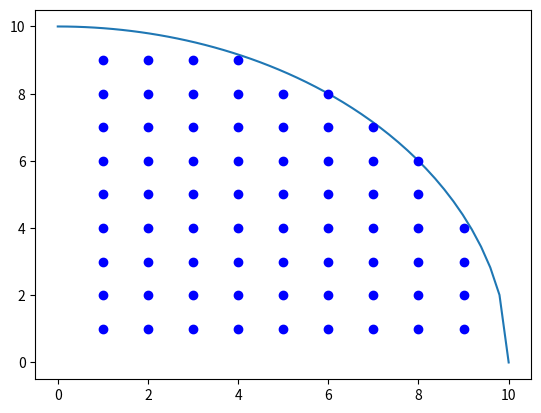

Write the Python code that produced this figure. (Note: this script raises an exception after producing the figure.)
import matplotlib.pyplot as plt
import numpy as np
import os
import json

output_location = f'C:/Users/{os.getenv("MS_USER_NAME")}/Desktop/lidar_scan_calibration/pixel_dimensions.json'
radius = 10
pixel_width = 1.0

x = np.linspace(0, radius)
y = np.sqrt(radius**2 - x**2)
plt.plot(x, y)
quad1_corners = []
quad2_corners = []
quad3_corners = []
quad4_corners = []
for xi in np.arange(pixel_width, 11, pixel_width):
    for yi in np.arange(pixel_width, 11, pixel_width):
        if yi <= np.sqrt(radius**2 - xi**2):
            quad1_corners.append((xi, yi))
            quad2_corners.append((-xi, yi))
            quad3_corners.append((-xi, -yi))
            quad4_corners.append((xi, -yi))
            plt.plot(xi, yi, 'bo')
# print(quad1_corners[0])
# print(quad2_corners[0])
# print(quad3_corners[0])
# print(quad4_corners)
# plt.xlim(left=0)
# plt.axis('equal')
# plt.show()

pixels = []

for corner in quad1_corners:
    top_right_x = corner[0]
    top_right_y = corner[1]
    top_left_x = top_right_x - pixel_width
    top_left_y = top_right_y
    bottom_left_x = top_left_x
    bottom_left_y = top_right_y - pixel_width
    bottom_right_x = top_right_x
    bottom_right_y = bottom_left_y

    pixel = (
        (top_right_x, top_right_y), 
        (top_left_x, top_left_y),
        (bottom_left_x, bottom_left_y),
        (bottom_right_x, bottom_right_y)
    )
    pixels.append(pixel)


for corner in quad2_corners:
    top_left_x = corner[0]
    top_left_y = corner[1]
    bottom_left_x = top_left_x
    bottom_left_y = top_left_y - pixel_width
    bottom_right_x = bottom_left_x + pixel_width
    bottom_right_y = bottom_left_y
    top_right_x = top_left_x + pixel_width
    top_right_y = top_left_y

    pixel = (
        (top_right_x, top_right_y), 
        (top_left_x, top_left_y),
        (bottom_left_x, bottom_left_y),
        (bottom_right_x, bottom_right_y)
    )
    pixels.append(pixel)


for corner in quad3_corners:
    bottom_left_x = corner[0]
    bottom_left_y = corner[1]
    bottom_right_x = bottom_left_x + pixel_width
    bottom_right_y = bottom_left_y
    top_right_x = bottom_right_x
    top_right_y = bottom_left_y + pixel_width
    top_left_x = bottom_left_x
    top_left_y = top_right_y

    pixel = (
        (top_right_x, top_right_y), 
        (top_left_x, top_left_y),
        (bottom_left_x, bottom_left_y),
        (bottom_right_x, bottom_right_y)
    )
    pixels.append(pixel)


for corner in quad4_corners:
    bottom_right_x = corner[0]
    bottom_right_y = corner[1]
    top_right_x = bottom_right_x
    top_right_y = bottom_right_y + pixel_width
    top_left_x = bottom_right_x - pixel_width
    top_left_y = bottom_right_y + pixel_width
    bottom_left_x = top_left_x
    bottom_left_y = bottom_right_y

    pixel = (
        (top_right_x, top_right_y), 
        (top_left_x, top_left_y),
        (bottom_left_x, bottom_left_y),
        (bottom_right_x, bottom_right_y)
    )
    pixels.append(pixel)

dimensions = []

for i in range(len(pixels)):
    x1 = pixels[i][0][0]
    y1 = pixels[i][0][1]
    x2 = pixels[i][2][0]
    y2 = pixels[i][2][1]
    dimension = [x1, y1, x2, y2]
    dimensions.append(dimension)
    print(dimension)

with open(output_location, 'w') as output_file:
    json.dump(dimensions, output_file)


# print(len(pixels))

# for pixel in pixels:
#     xs = [pixel[0][0], pixel[1][0], pixel[2][0], pixel[3][0], pixel[0][0]]
#     ys = [pixel[0][1], pixel[1][1], pixel[2][1], pixel[3][1], pixel[0][1]]
#     plt.plot(xs, ys)
# plt.axis('equal')
# plt.show()
